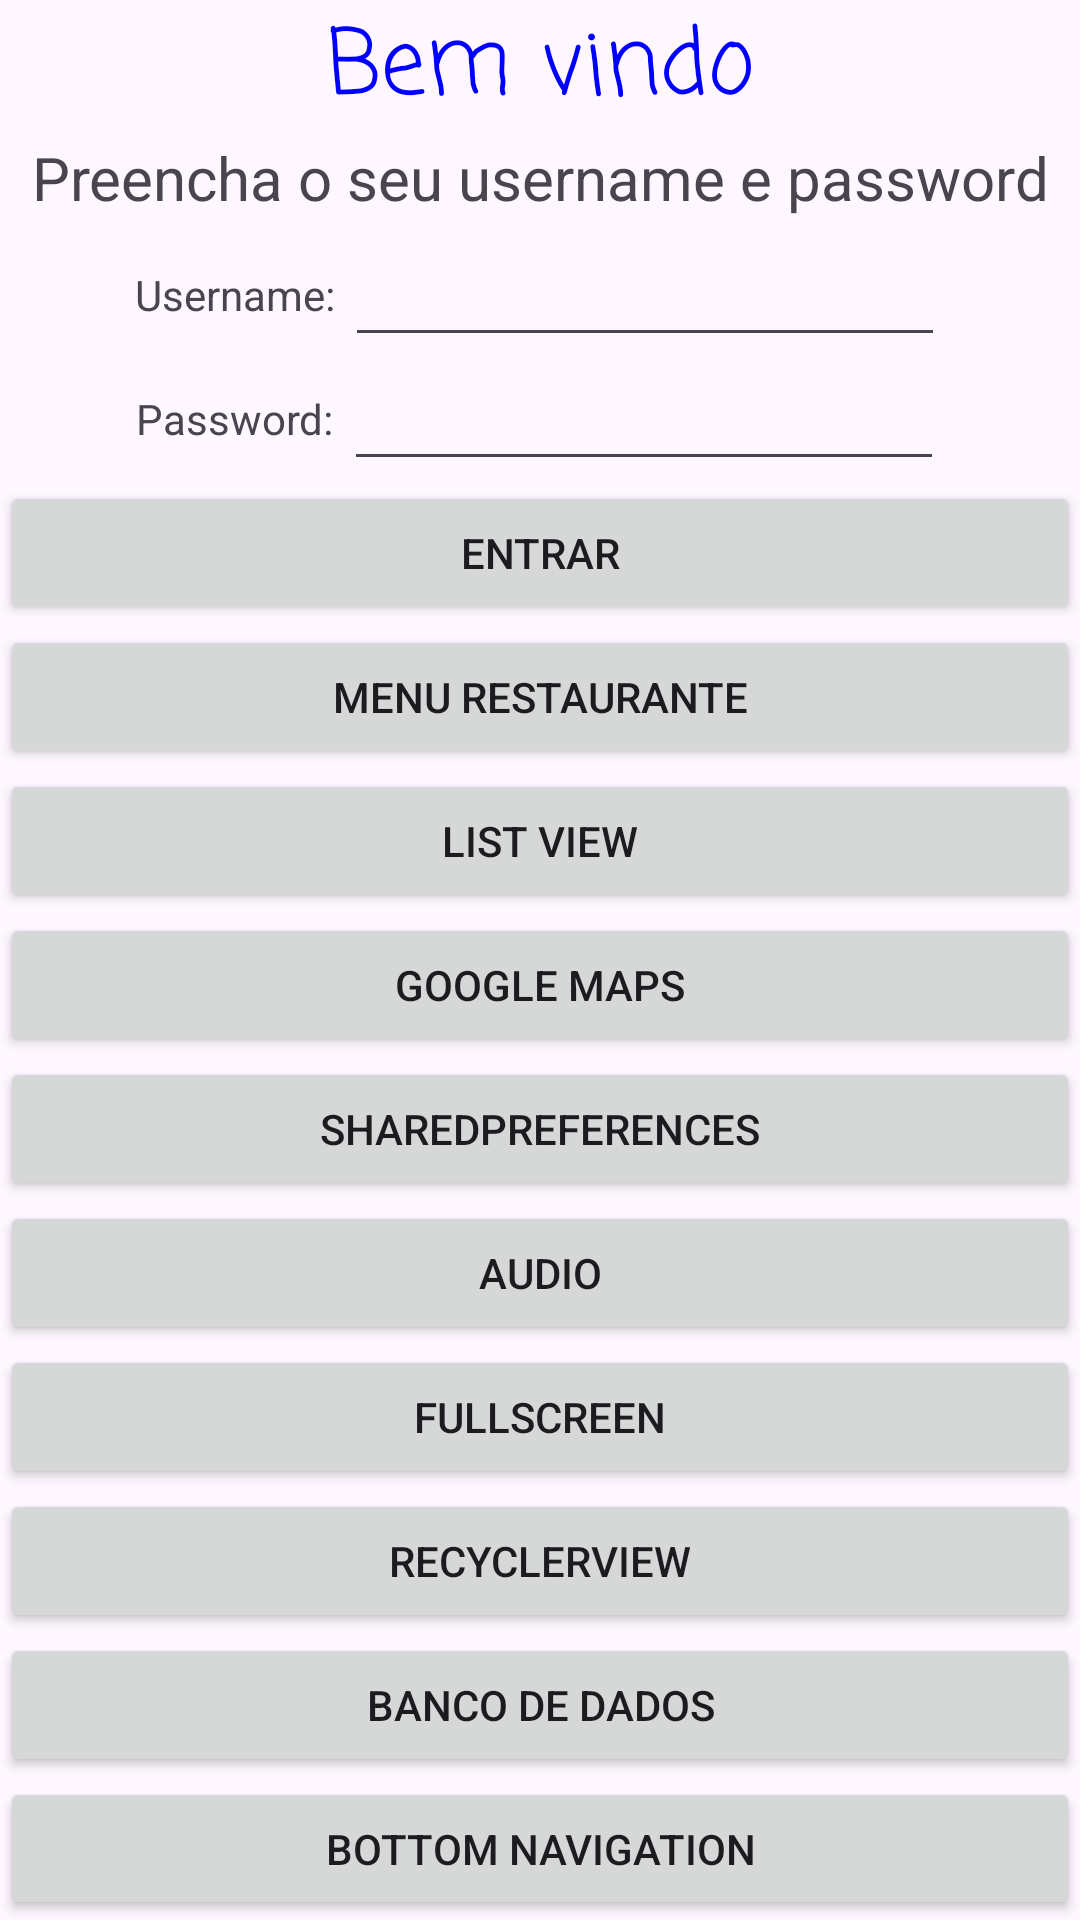

This screen was rendered from an Android layout file. Write that file and the resources it references.
<!-- AndroidManifest.xml: application theme Theme.App -->
<!-- res/layout/activity_main.xml -->
<LinearLayout xmlns:android="http://schemas.android.com/apk/res/android"
    xmlns:app="http://schemas.android.com/apk/res-auto"
    xmlns:tools="http://schemas.android.com/tools"
    android:id="@+id/main"
    android:layout_width="match_parent"
    android:layout_height="match_parent"
    android:orientation="vertical"
    android:gravity="center"
    tools:context=".view.MainActivity">

    <TextView
        android:layout_width="match_parent"
        android:layout_height="wrap_content"
        android:text="Bem vindo"
        android:fontFamily="casual"
        android:gravity="center"
        android:textColor="#00f"
        android:textSize="30sp"/>

    <TextView
        android:layout_width="match_parent"
        android:layout_height="wrap_content"
        android:gravity="center"
        android:textSize="20sp"
        android:text="Preencha o seu username e password"
        android:layout_marginBottom="5dp"/>

    <LinearLayout
        android:layout_width="match_parent"
        android:layout_height="wrap_content"
        android:orientation="horizontal"
        android:gravity="center">

        <TextView
            android:layout_width="wrap_content"
            android:layout_height="wrap_content"
            android:text="Username: "/>

        <EditText
            android:id="@+id/edit_username"
            android:layout_width="wrap_content"
            android:layout_height="wrap_content"
            android:minWidth="200dp" />

    </LinearLayout>

    <LinearLayout
        android:layout_width="match_parent"
        android:layout_height="wrap_content"
        android:orientation="horizontal"
        android:gravity="center">

        <TextView
            android:layout_width="wrap_content"
            android:layout_height="wrap_content"
            android:text="Password: "/>

        <EditText
            android:id="@+id/edit_password"
            android:layout_width="wrap_content"
            android:layout_height="wrap_content"
            android:minWidth="200dp"
            android:inputType="textPassword"/>

    </LinearLayout>

    <Button
        android:id="@+id/button_entrar"
        android:layout_width="match_parent"
        android:layout_height="wrap_content"
        android:text="Entrar" />

    <Button
        android:id="@+id/button_menu_restaurante"
        android:layout_width="match_parent"
        android:layout_height="wrap_content"
        android:text="Menu Restaurante" />

    <Button
        android:id="@+id/button_list_view"
        android:layout_width="match_parent"
        android:layout_height="wrap_content"
        android:text="List View" />

    <Button
        android:id="@+id/button_google_map"
        android:layout_width="match_parent"
        android:layout_height="wrap_content"
        android:text="Google Maps" />

    <Button
        android:id="@+id/button_shared_preferences"
        android:layout_width="match_parent"
        android:layout_height="wrap_content"
        android:text="SharedPreferences" />

    <Button
        android:id="@+id/button_audio"
        android:layout_width="match_parent"
        android:layout_height="wrap_content"
        android:text="Audio" />

    <Button
        android:id="@+id/button_fullscreen"
        android:layout_width="match_parent"
        android:layout_height="wrap_content"
        android:text="Fullscreen" />
    <Button
        android:id="@+id/button_recyclerview"
        android:layout_width="match_parent"
        android:layout_height="wrap_content"
        android:text="RecyclerView" />

    <Button
        android:id="@+id/button_bancodados"
        android:layout_width="match_parent"
        android:layout_height="wrap_content"
        android:text="Banco de Dados" />

    <Button
        android:id="@+id/button_bottomnavigation"
        android:layout_width="match_parent"
        android:layout_height="wrap_content"
        android:text="Bottom Navigation" />
</LinearLayout>
<!-- resources referenced by this layout -->
<resources>
  <style name="Theme.App" parent="Base.Theme.App" />
  <style name="Base.Theme.App" parent="Theme.Material3.DayNight.NoActionBar">
          
          
      </style>
</resources>
